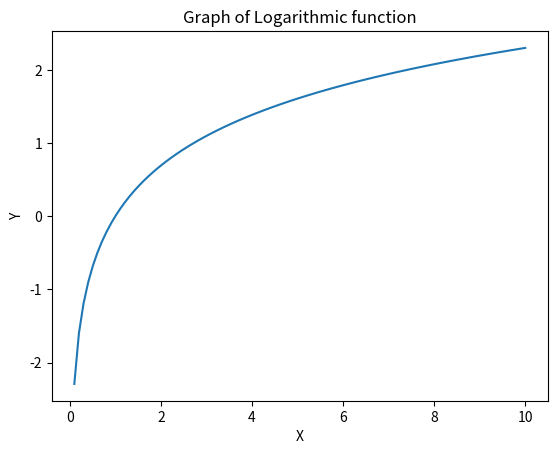

This figure's Python source:
import matplotlib.pyplot as plt
import numpy as np
x = np.linspace(0,10,100)
y = np.log(x)
plt.plot(x,y)
plt.xlabel("X")
plt.ylabel("Y")
plt.title("Graph of Logarithmic function")
plt.show()